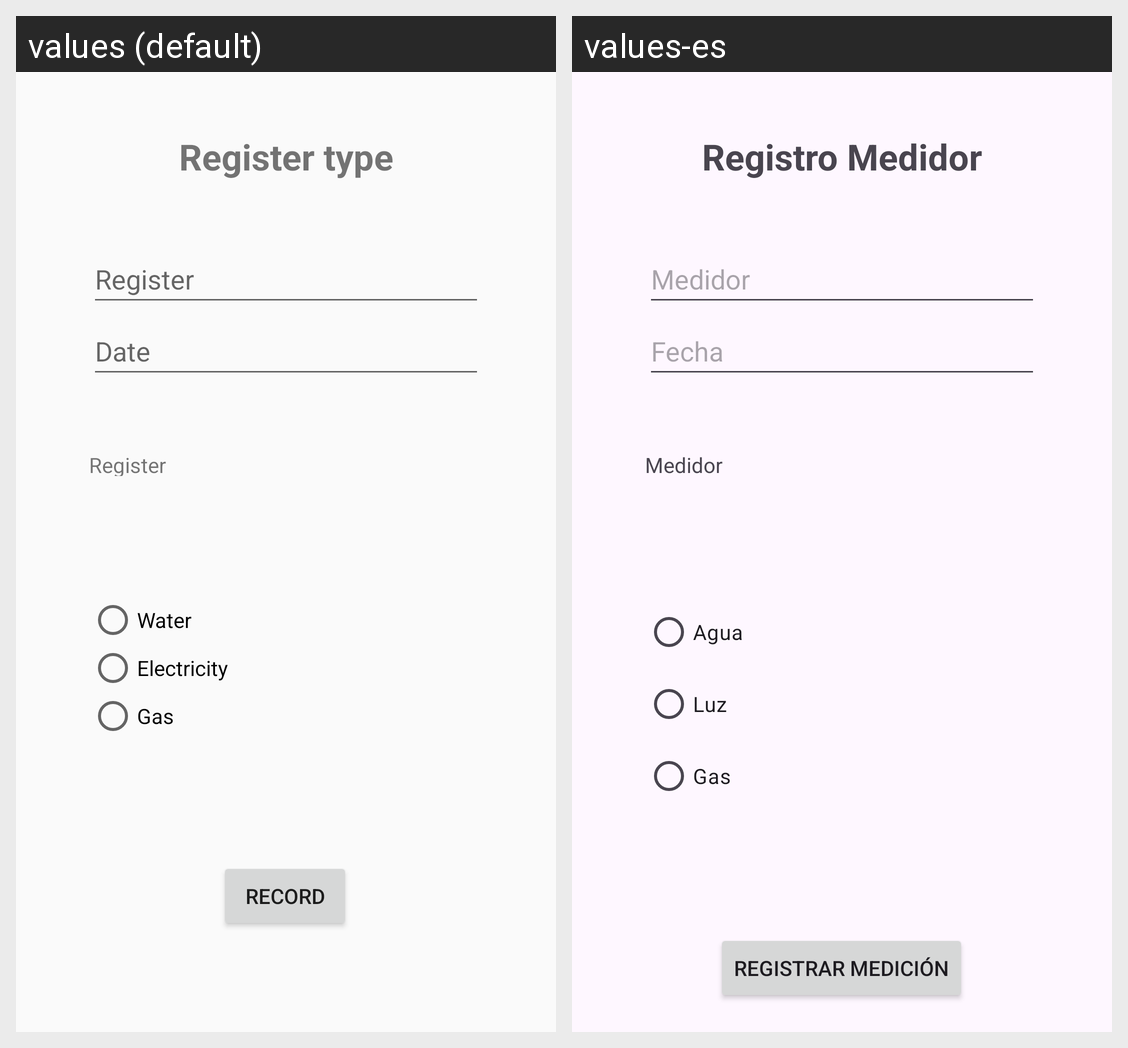

This grid shows one Android layout under two languages. Give, for every string resource on the screen, its name, the default text and each shown locale's text.
Android screen res/layout/registro_medidor.xml rendered under 2 locales, left to right: values (default), values-es. Device: Nexus 5 (rendered at 1080×1920; each locale shown at half size, 540×960, under a caption strip naming it); theme Theme.P2EF_VivianaMardones.
Strings drawn on this screen, with the default value and each locale's value (text and hints the layout hard-codes, and strings that could not be matched under every locale, appear in the picture but are not listed):

tvTitulo
  values: Register type
  values-es: Registro Medidor

etMedidor
  values: Register
  values-es: Medidor

etFecha
  values: Date
  values-es: Fecha

tvTipoMedidor
  values: Register of:
  values-es: Medidor de:

rbAgua
  values: Water
  values-es: Agua

rbLuz
  values: Electricity
  values-es: Luz

rbGas
  values: Gas
  values-es: Gas

btnRegistrar
  values: Record
  values-es: Registrar Medición
